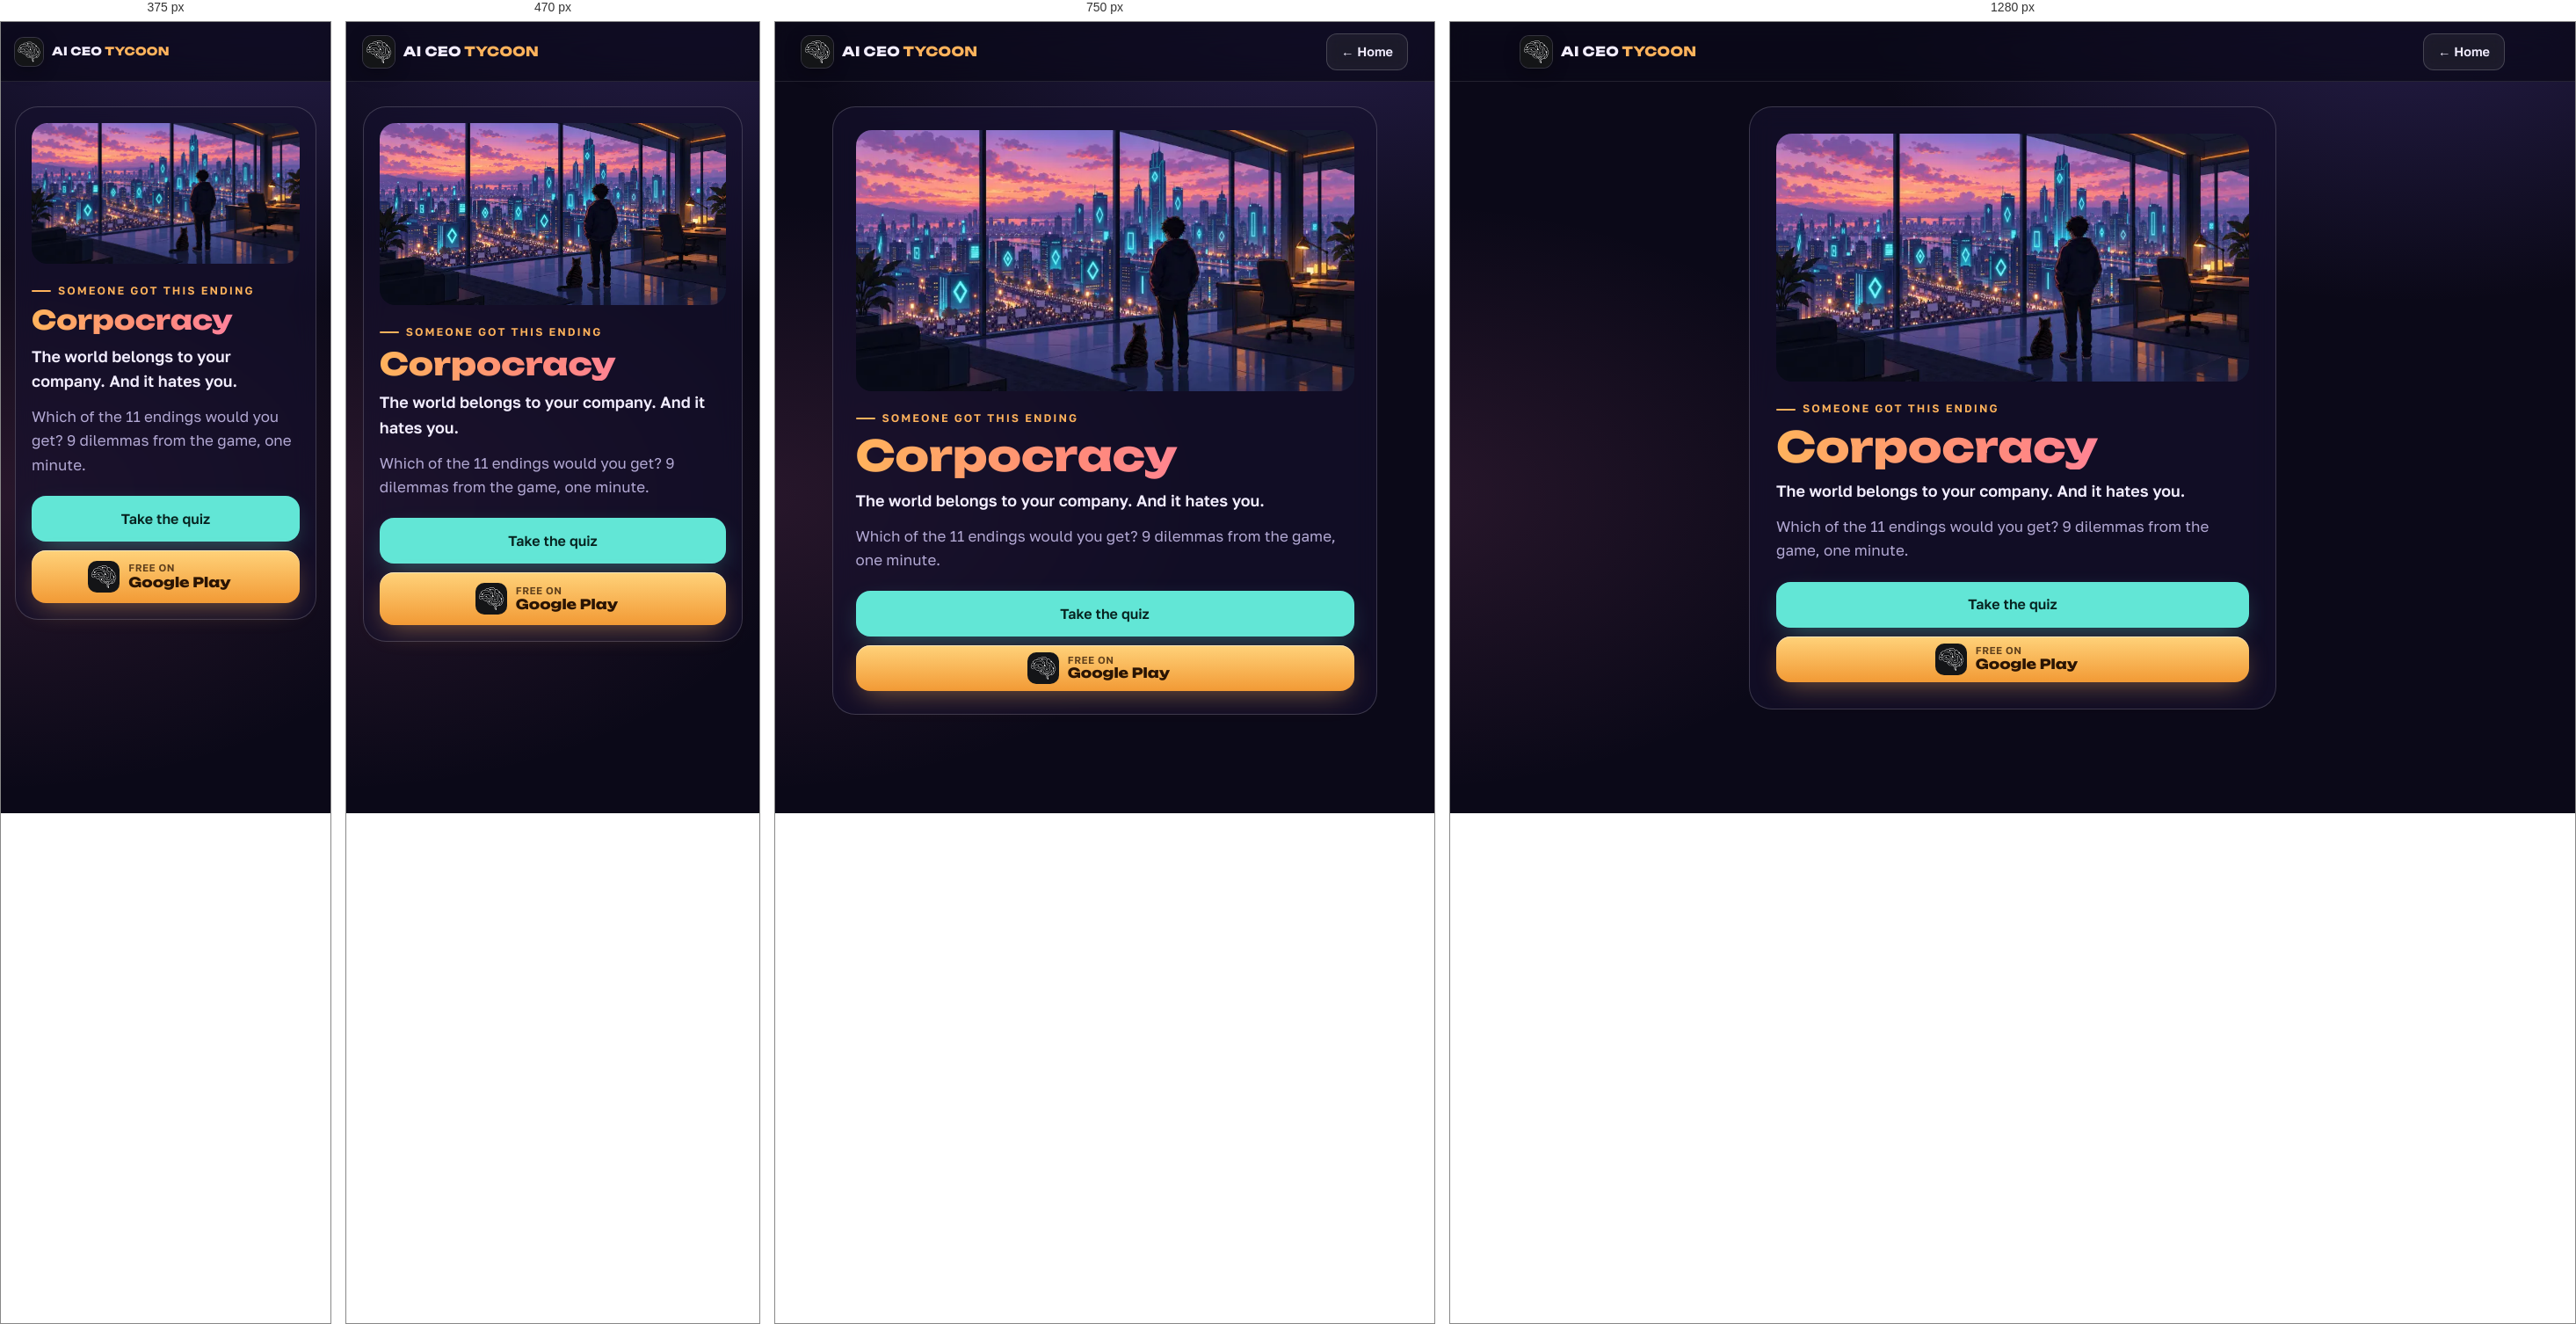
Rendered at 375 px, 470 px, 750 px and 1280 px, left to right.

<!-- file: index.html -->
<!doctype html>
<html lang="en">
<head>
<meta charset="utf-8">
<meta name="viewport" content="width=device-width, initial-scale=1, viewport-fit=cover">
<title>I got “Corpocracy” — AI CEO Tycoon quiz</title>
<meta name="description" content="The world belongs to your company. And it hates you. Which of 11 endings would you get?">
<meta name="theme-color" content="#0b0918">
<meta property="og:type" content="website">
<meta property="og:title" content="I got “Corpocracy”. Which AI ending would you get?">
<meta property="og:description" content="The world belongs to your company. And it hates you. 9 dilemmas, 1 minute — AI CEO Tycoon quiz.">
<meta property="og:image" content="https://reix88.github.io/aiceotycoon/quiz/img/corpocracy.jpg">
<meta property="og:url" content="https://reix88.github.io/aiceotycoon/quiz/r/corpocracy/">
<meta name="twitter:card" content="summary_large_image">
<meta name="twitter:image" content="https://reix88.github.io/aiceotycoon/quiz/img/corpocracy.jpg">
<link rel="icon" type="image/png" href="../../../assets/img/icon-64.png">
<link rel="stylesheet" href="../../../assets/site.css">
<style>
  body { min-height: 100vh; background: radial-gradient(900px 520px at 85% -5%, rgba(139,108,255,.22), transparent 70%), radial-gradient(800px 480px at -5% 60%, rgba(255,122,184,.12), transparent 70%), var(--bg); }
  .stage { max-width: 680px; margin: 0 auto; padding: calc(var(--header) + 28px) var(--gutter) 48px; }
  .panel { background: var(--panel); border: 1px solid var(--line2); border-radius: var(--r-lg); padding: clamp(18px, 3.4vw, 30px); backdrop-filter: blur(14px); -webkit-backdrop-filter: blur(14px); }
  .cover { width: 100%; aspect-ratio: 1200 / 630; object-fit: cover; border-radius: calc(var(--r-lg) - 8px); display: block; }
  .eyebrow { margin-top: 22px; }
  h1 { font: 800 clamp(30px, 7.5vw, 48px)/1.08 var(--f-display); margin: 8px 0 10px; background: linear-gradient(92deg, var(--amber), #ff8a7a 45%, var(--pink)); -webkit-background-clip: text; background-clip: text; color: transparent; }
  .d { font-weight: 600; font-size: 18px; margin: 0 0 12px; }
  .m { color: var(--muted); margin: 0 0 22px; }
  .acts { display: grid; gap: 10px; } .acts .btn { width: 100%; }
</style>
</head>
<body>
<header class="site-header solid"><div class="wrap">
  <a class="brand" href="../../../"><img src="../../../assets/img/icon-64.png" alt="" width="36" height="36"><span>AI CEO <b>TYCOON</b></span></a>
  <div class="header-actions" style="margin-left:auto"><a class="btn btn-ghost btn-sm" href="../../../" style="display:inline-flex" id="home">← Home</a></div>
</div></header>
<main class="stage"><div class="panel">
  <img class="cover" src="../../../assets/img/end/corpocracy.webp" alt="">
  <span class="eyebrow" id="k">Someone got this ending</span>
  <h1 id="n">Corpocracy</h1>
  <p class="d" id="d">The world belongs to your company. And it hates you.</p>
  <p class="m" id="h">Which of the 11 endings would you get? 9 dilemmas from the game, one minute.</p>
  <div class="acts">
    <a class="btn btn-teal" id="q" href="../../">Take the quiz</a>
    <a class="btn btn-play" href="https://play.google.com/store/apps/details?id=com.redpixels.aiceotycoon&referrer=utm_source%3Dquiz%26utm_medium%3Dshare%26utm_campaign%3Dcorpocracy" target="_blank" rel="noopener"><img src="../../../assets/img/icon-64.png" alt="" width="36" height="36"><span class="txt"><small id="free">Free on</small><b>Google Play</b></span></a>
  </div>
</div></main>
<script>
  let ru = /[?&]lang=ru/.test(location.search);
  try { if (!/[?&]lang=en/.test(location.search) && localStorage.getItem('site.lang') === 'ru') ru = true; } catch (e) { /* без сохранения */ }
  if (!ru && !/[?&]lang=en/.test(location.search) && (navigator.language || '').toLowerCase().startsWith('ru')) ru = true;
  if (ru) {
    document.documentElement.lang = 'ru';
    document.getElementById('k').textContent = 'Кому-то выпала эта концовка';
    document.getElementById('n').textContent = "Корпоратократия";
    document.getElementById('d').textContent = "Мир принадлежит твоей компании. И ненавидит тебя.";
    document.getElementById('h').textContent = 'А какая из 11 концовок выпадет тебе? 9 дилемм из игры, одна минута.';
    document.getElementById('q').textContent = 'Пройти тест';
    document.getElementById('q').href = '../../?lang=ru';
    document.getElementById('free').textContent = 'Бесплатно в';
    document.getElementById('home').textContent = '← На главную';
  }
</script>
</body>
</html>


/* @media block from site.css */
@media (max-width: 900px) {
  .nav { position: fixed; top: var(--header); left: 0; right: 0; flex-direction: column; gap: 0; padding: 8px var(--gutter) 20px; background: rgba(11, 9, 24, 0.96);
    backdrop-filter: blur(16px); -webkit-backdrop-filter: blur(16px); border-bottom: 1px solid var(--line); transform: translateY(-12px); opacity: 0; pointer-events: none; transition: opacity .2s, transform .25s; }
  .menu-open .nav { transform: none; opacity: 1; pointer-events: auto; }
  .nav a { font-size: 18px; padding: 14px 4px; border-radius: 0; border-bottom: 1px solid var(--line); }
  .menu-btn { display: block; }
  .header-actions .btn-sm { display: none; }
  .site-header .wrap { gap: 10px; }
  .header-actions { margin-left: auto; }
}

/* @media block from site.css */
@media (max-width: 420px) { .brand span { font-size: 13px; } .brand img { width: 32px; height: 32px; } }

/* @media block from site.css */
@media (max-width: 520px) { #home { display: none !important; } }

/* @media block from site.css */
@media (max-width: 600px) { .btn { white-space: normal; text-align: center; line-height: 1.25; padding-top: 12px; padding-bottom: 12px; } }